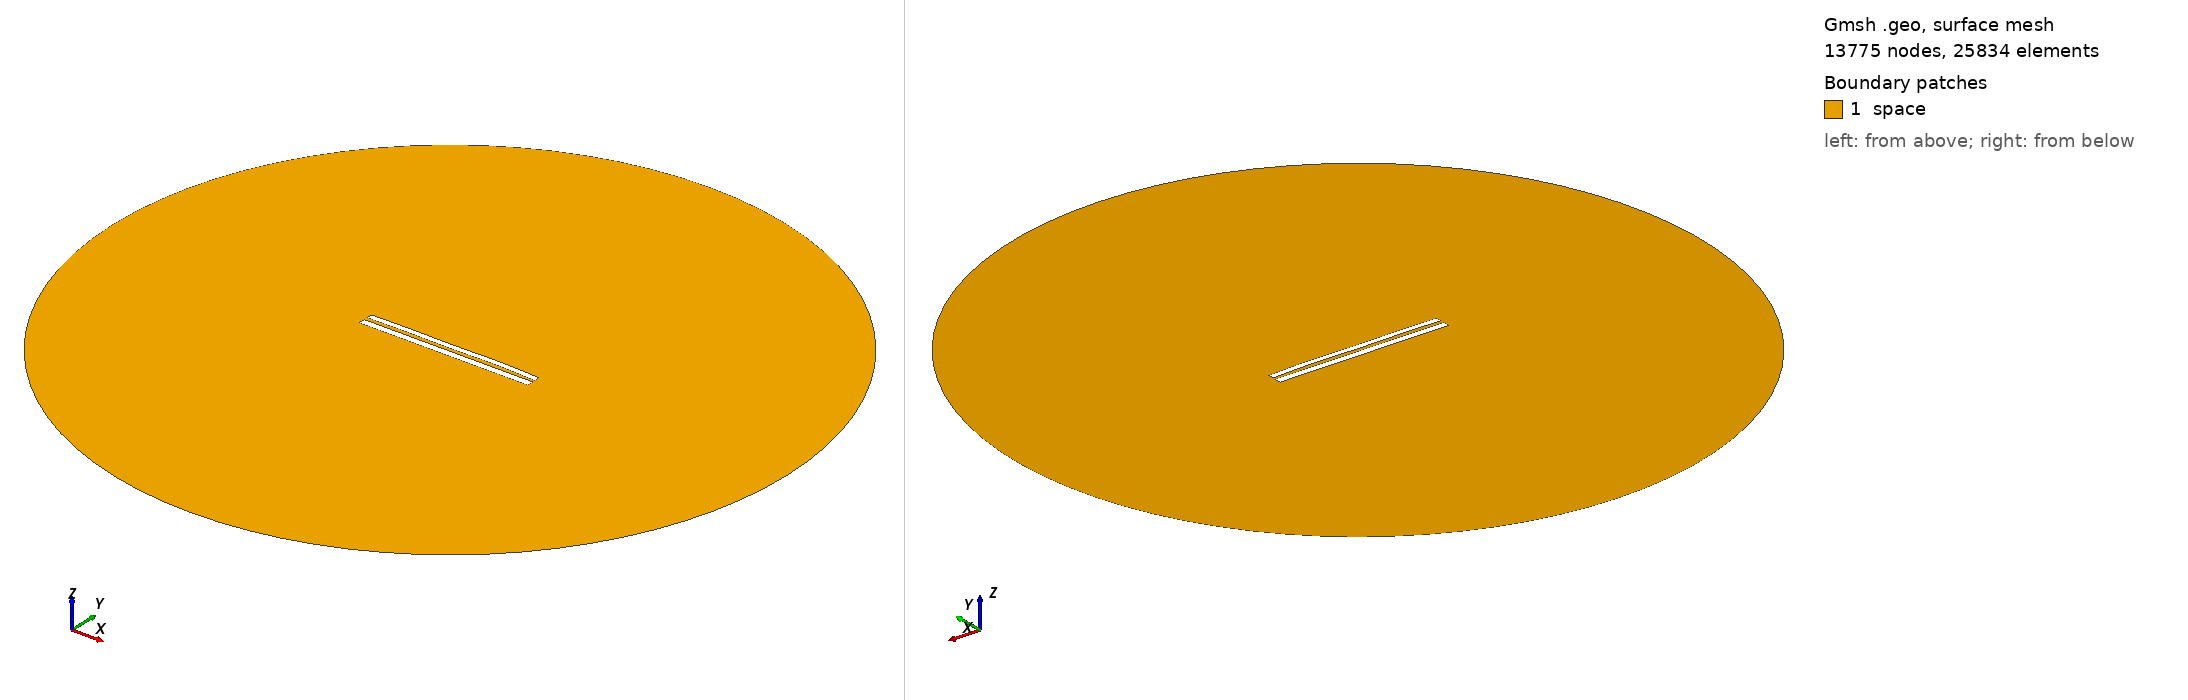

Gmsh geometry script, surface-meshed: 13775 nodes, 25834 surface elements. Boundary patches (legend numbers): 1 space. Left view from above one corner, right view from below the opposite corner. Legend entries are the model's physical surfaces. The drawing asked Gmsh for element sizes between 1% and 20% of the model's largest extent; the script's own settings can give other sizes.

=== 7860.geo (drawn) ===
//---------------------------------------
// Geometry kernel
//---------------------------------------

SetFactory("OpenCASCADE");



//---------------------------------------
// Parameters of the geometry
//---------------------------------------

// Overetch of the upper plate
overetch = 0.25;

// Distance between the plates
distance = 2.0;

// Discretization over the x axis (for the deformation)
nx = 50; 

// Length of the plate
L = 100 - overetch; 

// Number of modes
n = 4; 

// 1st mode coefficient
coeff(1) = 0.0;
beta(1) = 0.596864 * 3.1415926535 / L;

// 2nd mode coefficient
coeff(2) = 0.15;
beta(2) = 1.49418 * 3.1415926535 / L;

// 3rd mode coefficient
coeff(3) = -0.075;
beta(3) = 2.50025 * 3.1415926535 / L;

// 4th mode coefficient
coeff(4) = 0.15;
beta(4) = 3.49999 * 3.1415926535 / L;



//---------------------------------------
// Upper plate (deformed rectangle)
//---------------------------------------

// Coordiantes of the upper plate
xmin = -50;
xmax = 50 - overetch;

// Height of the upper plate
yheight = 4 - 2 * overetch;

// Indexes of the points
UpperID[] = {};
LowerID[] = {};
LeftID[] = {};
RightID[] = {};

// Point index
p = 1;

// Horizontal edges
For i In {1:nx}
    x = xmin + (i-1)*(xmax - xmin)/(nx-1);

    y_bottom = distance / 2 + overetch;
    For j In {1:n}
        C = (Cosh(beta(j)*L) + Cos(beta(j)*L)) / (Sinh(beta(j)*L) + Sin(beta(j)*L));
        y_bottom  = y_bottom + coeff(j) * (Cosh(beta(j)*(x+50)) - Cos(beta(j)*(x+50)) - C * (Sinh(beta(j)*(x+50)) - Sin(beta(j)*(x+50))));
    EndFor

    y_top = y_bottom + yheight;

    Point(p) = {x, y_top, 0, 1.0};
    UpperID[i] = p;
    p = p + 1;

    Point(p) = {x, y_bottom, 0, 1.0};
    LowerID[i] = p;
    p = p + 1;
EndFor

// Create point lists
UpperPts[] = {}; LowerPts[] = {};
For i In {1:nx}
  UpperPts[] += {UpperID[i]};
  LowerPts[] += {LowerID[i]};
EndFor

// Build splines
Spline(1) = {UpperPts[]};
Spline(2) = {LowerPts[]};
Line(3) = {LowerPts[nx-1], UpperPts[nx-1]};
Line(4) = {LowerPts[0], UpperPts[0]};

// Build the plane surface
Curve Loop(1) = {2, 3, -1, -4};
Plane Surface(1) = {1};



//---------------------------------------
// Lower plate (rectangle)
//---------------------------------------

// Vertices
Point(1001) = {-50, -1, 0, 1.0};
Point(1002) = { 50, -1, 0, 1.0};
Point(1003) = { 50,  -5, 0, 1.0};
Point(1004) = {-50,  -5, 0, 1.0};

// Edges
Line(5) = {1001, 1002};
Line(6) = {1002, 1003};
Line(7) = {1003, 1004};
Line(8) = {1004, 1001};

// Plane surface
Line Loop(2) = {5, 6, 7, 8};
Plane Surface(2) = {2}; 



//---------------------------------------
// Outer (fictious) boundary
//---------------------------------------

// Points
Point(1005) = {0, 0, 0};       // Center
Point(1006) = {200, 0, 0};     // Start point
Point(1007) = {0, 200, 0};     // 90 degrees
Point(1008) = {-200, 0, 0};    // 180 degrees
Point(1009) = {0, -200, 0};    // 270 degrees

// Circle arcs (each needs start, center, end)
Circle(9) = {1006, 1005, 1007};
Circle(10) = {1007, 1005, 1008};
Circle(11) = {1008, 1005, 1009};
Circle(12) = {1009, 1005, 1006};

// Plane surface for the entire domain
Curve Loop(3) = {9, 10, 11, 12};
Surface(3) = {3};

// Subtract the plates from the whole domain to obtain the actual domain where we want to solve the equations
BooleanDifference{ Surface{3}; Delete; }{ Surface{1}; Surface{2}; Delete; }




//---------------------------------------
// Transfinite Lines/Curves
//---------------------------------------

// Set the number of points on the boundaries
r = 7;

// Plates
Transfinite Curve {1, 2} = 50*r Using Progression 1;
Transfinite Curve {3, 4} = 2*r Using Progression 1;
Transfinite Line {5, 7} = 50*r Using Progression 1;
Transfinite Line {6, 8} = 2*r Using Progression 1;

// Outer boundary
Transfinite Line {9, 10, 11, 12} = 20 Using Progression 1;



//---------------------------------------
// Physical groups
//---------------------------------------                

// Physical curves (boundaries)
Physical Line("force_segment", 10) = {2};
Physical Line("upper_plate", 11) = {1, 3, 4};
Physical Line("lower_plate", 12) = {5, 6, 7, 8};
Physical Line("boundary", 20) = {9, 10, 11, 12};

// Physical Surfaces
Physical Surface("space", 30) = {3};



//---------------------------------------
// 6. Generate the Mesh
//---------------------------------------

// 2D mesh generation
Mesh 2;
